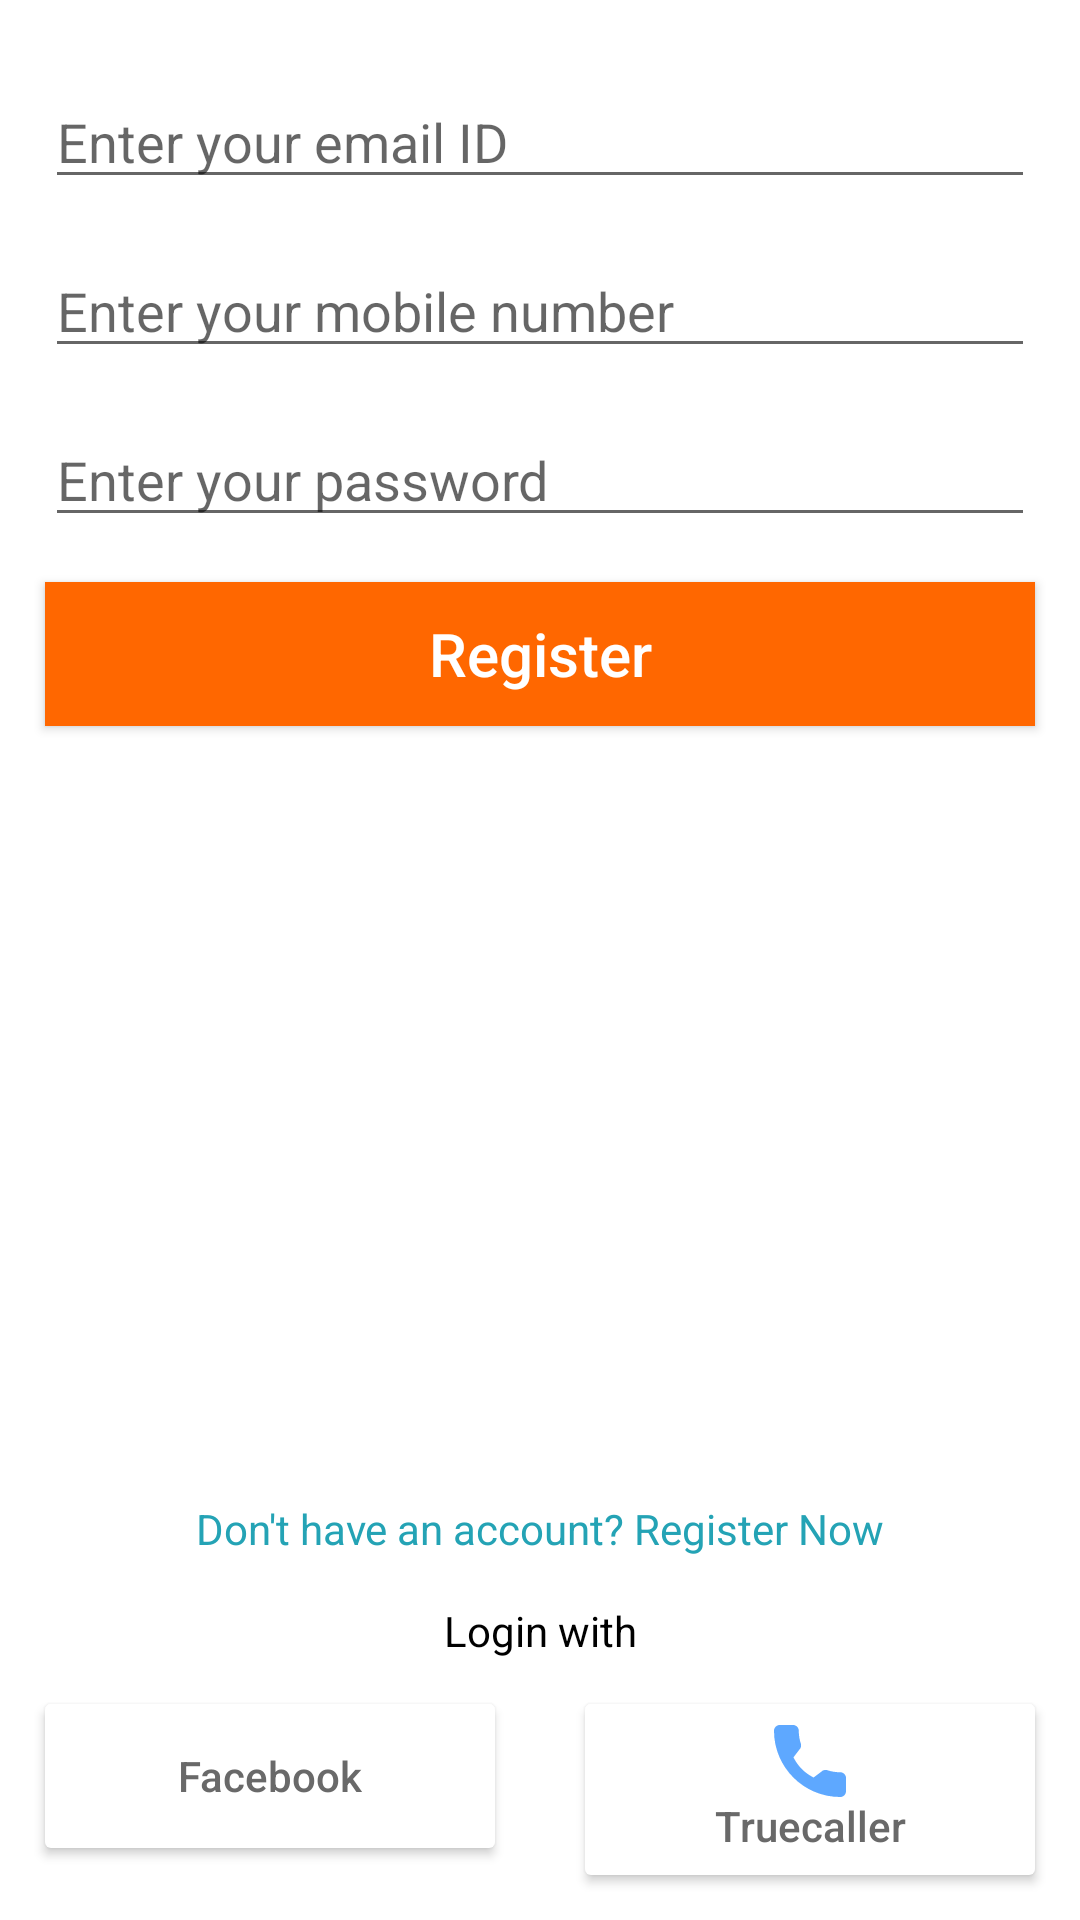

Layout XML and referenced resources for this Android screen:
<!-- AndroidManifest.xml: application theme Theme.Shopcluesclone -->
<!-- res/layout/fragment_sign_up.xml -->
<?xml version="1.0" encoding="utf-8"?>
<androidx.constraintlayout.widget.ConstraintLayout xmlns:android="http://schemas.android.com/apk/res/android"
    xmlns:app="http://schemas.android.com/apk/res-auto"
    xmlns:tools="http://schemas.android.com/tools"
    android:layout_width="match_parent"
    android:layout_height="match_parent"
    android:background="@color/white"
    android:orientation="vertical"
    tools:context=".fragments.SignUpFragment">

    <EditText
        android:id="@+id/etEmail"
        android:layout_width="match_parent"
        android:layout_height="wrap_content"
        android:layout_margin="@dimen/dp_15.1"
        android:hint="@string/enter_your_email_id"
        android:paddingTop="@dimen/dp_20.1"
        app:layout_constraintEnd_toEndOf="parent"
        app:layout_constraintStart_toStartOf="parent"
        app:layout_constraintTop_toTopOf="parent" />

    <EditText
        android:id="@+id/etMobile"
        android:layout_width="match_parent"
        android:layout_height="wrap_content"
        android:layout_margin="@dimen/dp_15.1"
        android:hint="@string/enter_your_mobile_number"
        android:inputType="number"
        app:layout_constraintEnd_toEndOf="parent"
        app:layout_constraintStart_toStartOf="parent"
        app:layout_constraintTop_toBottomOf="@id/etEmail" />

    <EditText
        android:id="@+id/etPassword"
        android:layout_width="match_parent"
        android:layout_height="wrap_content"
        android:layout_margin="@dimen/dp_15.1"
        android:hint="@string/enter_your_password"
        app:layout_constraintEnd_toEndOf="parent"
        app:layout_constraintStart_toStartOf="parent"
        app:layout_constraintTop_toBottomOf="@id/etMobile" />


    <Button
        android:id="@+id/btnRegister"
        android:layout_width="match_parent"
        android:layout_height="wrap_content"
        android:layout_margin="@dimen/dp_15.1"
        android:layout_weight="1"
        android:background="@color/neon_orange"
        android:paddingTop="@dimen/dp_7.1"
        android:paddingBottom="@dimen/dp_7.1"
        android:text="Register"
        android:textAllCaps="false"
        android:textColor="@color/white"
        android:textSize="@dimen/sp_20.1"
        app:layout_constraintEnd_toEndOf="parent"
        app:layout_constraintStart_toStartOf="parent"
        app:layout_constraintTop_toBottomOf="@id/etPassword" />


    <TextView
        android:id="@+id/tvRegisterNow"
        android:layout_width="wrap_content"
        android:layout_height="wrap_content"
        android:layout_marginBottom="@dimen/dp_15.1"
        android:text="@string/don_t_have_an_account_register_now"
        android:textColor="@color/custom_grey"
        app:layout_constraintBottom_toTopOf="@id/tvLoginWith"
        app:layout_constraintEnd_toEndOf="parent"
        app:layout_constraintStart_toStartOf="parent" />

    <TextView
        android:id="@+id/tvLoginWith"
        android:layout_width="wrap_content"
        android:layout_height="wrap_content"
        android:text="@string/login_with"
        android:textColor="@color/black"
        app:layout_constraintBottom_toTopOf="@id/btnBelow"
        app:layout_constraintEnd_toEndOf="parent"
        app:layout_constraintStart_toStartOf="parent" />

    <LinearLayout
        android:id="@+id/btnBelow"
        android:layout_width="match_parent"
        android:layout_height="wrap_content"
        android:weightSum="2"
        app:layout_constraintBottom_toBottomOf="parent"
        app:layout_constraintEnd_toEndOf="parent"
        app:layout_constraintStart_toStartOf="parent">

        <androidx.cardview.widget.CardView
            android:layout_width="0dp"
            android:layout_height="wrap_content"
            android:layout_margin="@dimen/dp_15.1"
            android:layout_weight="1">

            <Button
                android:id="@+id/LoginWithFacebook"
                android:layout_width="match_parent"
                android:layout_height="wrap_content"
                android:background="@color/white"
                android:drawableTop="@drawable/ic_facebook"
                android:padding="@dimen/dp_7.1"
                android:text="@string/facebook"
                android:textAllCaps="false"
                android:textColor="@color/dim_grey" />

        </androidx.cardview.widget.CardView>

        <androidx.cardview.widget.CardView
            android:layout_width="0dp"
            android:layout_height="wrap_content"
            android:layout_margin="@dimen/dp_15.1"
            android:layout_weight="1">

            <Button
                android:id="@+id/LoginWithTrueCaller"
                android:layout_width="match_parent"
                android:layout_height="wrap_content"
                android:background="@color/white"
                android:drawableTop="@drawable/true_caller"
                android:padding="@dimen/dp_7.1"
                android:text="@string/truecaller"
                android:textAllCaps="false"
                android:textColor="@color/dim_grey" />

        </androidx.cardview.widget.CardView>

    </LinearLayout>

</androidx.constraintlayout.widget.ConstraintLayout>
<!-- resources referenced by this layout -->
<resources>
  <color name="black">#FF000000</color>
  <color name="custom_grey">#24A3B5</color>
  <color name="dim_grey">#696969</color>
  <color name="neon_orange">#FF6700</color>
  <color name="white">#FFFFFFFF</color>
  <dimen name="dp_15.1">15.1dp</dimen>
  <dimen name="dp_20.1">20.1dp</dimen>
  <dimen name="dp_7.1">7.1dp</dimen>
  <dimen name="sp_20.1">20.1sp</dimen>
  <!-- drawable true_caller (drawable) -->
  <vector android:height="24dp" android:viewportHeight="384"
      android:viewportWidth="384" android:width="24dp" xmlns:android="http://schemas.android.com/apk/res/android">
      <path android:fillColor="#5ea8ff" android:pathData="M353.188,252.052c-23.51,0 -46.594,-3.677 -68.469,-10.906c-10.719,-3.656 -23.896,-0.302 -30.438,6.417l-43.177,32.594c-50.073,-26.729 -80.917,-57.563 -107.281,-107.26l31.635,-42.052c8.219,-8.208 11.167,-20.198 7.635,-31.448c-7.26,-21.99 -10.948,-45.063 -10.948,-68.583C132.146,13.823 118.323,0 101.333,0H30.813C13.823,0 0,13.823 0,30.813C0,225.563 158.438,384 353.188,384c16.99,0 30.813,-13.823 30.813,-30.813v-70.323C384,265.875 370.177,252.052 353.188,252.052z"/>
  </vector>
  <string name="don_t_have_an_account_register_now">Don\'t have an account? Register Now</string>
  <string name="enter_your_email_id">Enter your email ID</string>
  <string name="enter_your_mobile_number">Enter your mobile number</string>
  <string name="enter_your_password">Enter your password</string>
  <string name="facebook">Facebook</string>
  <string name="login_with">Login with</string>
  <string name="truecaller">Truecaller</string>
  <style name="Theme.Shopcluesclone" parent="Theme.AppCompat.Light.NoActionBar">
          
          <item name="colorPrimary">@color/teal_200</item>
          <item name="colorPrimaryVariant">@color/purple_700</item>
  
  
          <item name="colorOnPrimary">@color/white</item>
          
          <item name="colorSecondary">@color/teal_200</item>
          <item name="colorSecondaryVariant">@color/teal_700</item>
          <item name="colorOnSecondary">@color/black</item>
          
          <item name="android:statusBarColor" tools:targetApi="l">?attr/colorPrimaryVariant</item>
          
      </style>
  <color name="teal_200">#FF03DAC5</color>
  <color name="purple_700">#FF3700B3</color>
  <color name="teal_700">#FF018786</color>
</resources>
